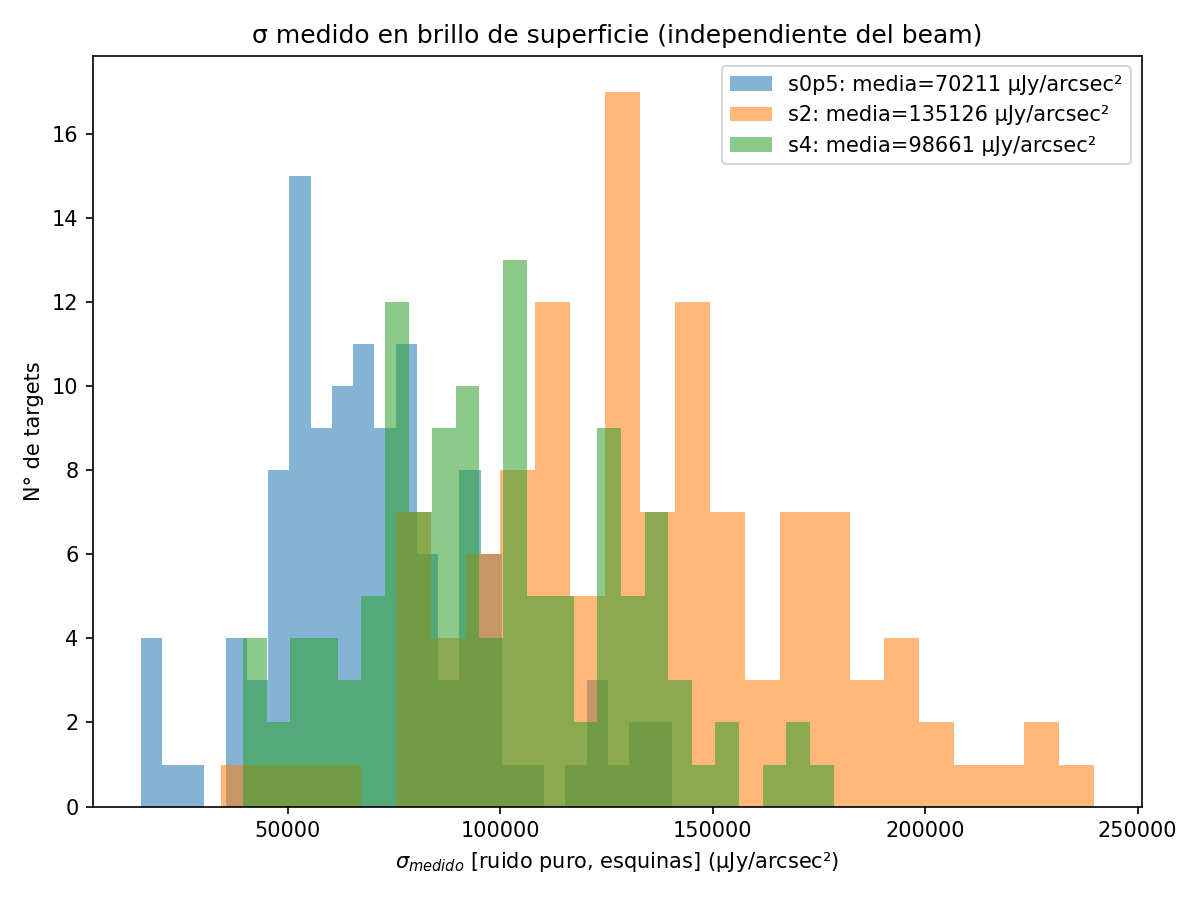

The table this chart was drawn from, first rows:
class, target, M, snr_peak, elapsed_s, sigma_measured_jy_arcsec2, sigma_corners_nodetrend_jy_arcsec2, sigma_whole_jy_arcsec2, rms_corners_jy_arcsec2, rms_corners_nodetrend_jy_arcsec2, rms_whole_jy_arcsec2, sigma_real_jy_arcsec2, sigma_real_nodetrend_jy_arcsec2, rms_real_jy_arcsec2, rms_real_nodetrend_jy_arcsec2, dirty_peak_jy_arcsec2
s0p5, disk_s0p5_r1_c0_x0_001, 94537, 67925, 8.5, 9.652121e-02, 1.267777e-01, 2.751935e-01, 9.652121e-02, 1.778124e-01, 2.783042e-01, 3.409250e+01, 7.589978e+01, 3.409250e+01, 9.111647e+01, 6.556240e+03
s0p5, disk_s0p5_r1_c0_x0_003, 262974, 96066, 13.3, 9.416720e-02, 1.327129e-01, 1.930285e-01, 9.416720e-02, 1.627580e-01, 1.956005e-01, 3.193139e+01, 1.438950e+02, 3.193139e+01, 2.368523e+02, 9.046260e+03
s0p5, disk_s0p5_r1_c0_x0_004, 413958, 136127, 16.7, 5.198845e-02, 9.455675e-02, 1.210264e-01, 5.198845e-02, 1.451889e-01, 1.265975e-01, 2.150597e+01, 6.916175e+01, 2.150597e+01, 7.299291e+01, 7.077026e+03
s0p5, disk_s0p5_r1_c0_x0_000, 439982, 69083, 17.0, 9.909277e-02, 1.361891e-01, 1.682162e-01, 9.909277e-02, 2.079594e-01, 1.711365e-01, 1.884549e+01, 3.123138e+01, 1.884549e+01, 1.974849e+02, 6.845651e+03
s0p5, disk_s0p5_r1_c0_x0_005, 465845, 56079, 18.3, 8.804850e-02, 1.349451e-01, 1.630307e-01, 8.804850e-02, 1.937262e-01, 1.632027e-01, 9.846648e+00, 1.470764e+01, 9.846648e+00, 8.859082e+01, 4.937651e+03
s0p5, disk_s0p5_r1_c0_x0_002, 500835, 126314, 18.7, 7.160358e-02, 1.092679e-01, 1.556768e-01, 7.160358e-02, 2.017055e-01, 1.574274e-01, 5.914628e+01, 8.545301e+01, 5.914628e+01, 2.483883e+02, 9.044557e+03
s0p5, disk_s0p5_r1_c0_x0_006, 366563, 51800, 13.8, 6.416162e-02, 1.302247e-01, 1.815973e-01, 6.416162e-02, 1.579917e-01, 1.891968e-01, 9.905016e+00, 2.443069e+01, 9.905016e+00, 3.673592e+01, 3.323599e+03
s0p5, disk_s0p5_r1_c0_x0_007, 238550, 65781, 9.8, 1.399681e-01, 1.584607e-01, 2.878834e-01, 1.399681e-01, 3.181387e-01, 3.047526e-01, 8.405866e+01, 1.511732e+02, 8.405866e+01, 2.943124e+02, 9.207185e+03
s0p5, disk_s0p5_r1_c0_x1_001, 145081, 57495, 6.9, 4.667631e-02, 7.011912e-02, 1.165092e-01, 4.667631e-02, 9.401189e-02, 1.215347e-01, 1.261754e+01, 7.419841e+01, 1.261754e+01, 2.514125e+02, 2.683658e+03
s0p5, disk_s0p5_r1_c0_x0_008, 364469, 93210, 11.7, 9.751187e-02, 1.221642e-01, 1.860463e-01, 9.751187e-02, 1.516155e-01, 1.862983e-01, 5.720189e+01, 1.602508e+02, 5.720189e+01, 1.860234e+02, 9.089070e+03
s0p5, disk_s0p5_r1_c0_x0_009, 378359, 120963, 13.4, 7.507869e-02, 1.243434e-01, 1.522271e-01, 7.507869e-02, 1.663164e-01, 1.563013e-01, 6.814449e+01, 1.886446e+02, 6.814449e+01, 4.838657e+02, 9.081735e+03
s0p5, disk_s0p5_r1_c0_x1_000, 392051, 99959, 13.1, 7.928633e-02, 1.197444e-01, 1.752162e-01, 7.928633e-02, 1.542816e-01, 1.765113e-01, 3.637709e+01, 9.165476e+01, 3.637709e+01, 9.999346e+01, 7.925403e+03
s0p5, disk_s0p5_r1_c0_x1_004, 256840, 157369, 9.4, 5.191790e-02, 8.491347e-02, 1.296519e-01, 5.191790e-02, 2.077197e-01, 1.303254e-01, 2.155333e+01, 1.099006e+02, 2.155333e+01, 1.615386e+02, 8.170272e+03
s0p5, disk_s0p5_r1_c0_x1_003, 381308, 145069, 13.0, 5.183918e-02, 8.480256e-02, 1.319328e-01, 5.183918e-02, 1.295527e-01, 1.421263e-01, 1.869303e+01, 6.274628e+01, 1.869303e+01, 7.799578e+01, 7.520254e+03
s0p5, disk_s0p5_r1_c0_x1_002, 392537, 99930, 14.0, 5.447092e-02, 8.813259e-02, 1.395718e-01, 5.447092e-02, 2.045853e-01, 1.403536e-01, 1.589228e+01, 4.937164e+01, 1.589228e+01, 5.555560e+01, 5.443287e+03
s0p5, disk_s0p5_r1_c0_x1_007, 226400, 86211, 9.1, 8.669809e-02, 1.269654e-01, 2.085016e-01, 8.669809e-02, 1.732041e-01, 2.104089e-01, 2.774391e+01, 1.204100e+02, 2.774391e+01, 1.639143e+02, 7.474315e+03
s0p5, disk_s0p5_r1_c1_x0_000, 124822, 48006, 6.2, 1.199322e-01, 1.758900e-01, 3.109916e-01, 1.199322e-01, 2.080530e-01, 3.212336e-01, 2.505612e+01, 4.459199e+01, 2.505612e+01, 7.697186e+01, 5.757518e+03
s0p5, disk_s0p5_r1_c0_x1_005, 451296, 54061, 14.8, 7.722846e-02, 1.135942e-01, 1.979575e-01, 7.722846e-02, 1.531406e-01, 2.059361e-01, 1.971186e+01, 2.736893e+01, 1.971186e+01, 6.524433e+01, 4.175069e+03
s0p5, disk_s0p5_r1_c0_x1_009, 183983, 172757, 8.3, 2.005625e-02, 2.926452e-02, 7.665243e-02, 2.005625e-02, 4.455969e-02, 7.665454e-02, 1.213759e+01, 4.695561e+01, 1.213759e+01, 1.237390e+02, 3.464858e+03
s0p5, disk_s0p5_r1_c1_x0_001, 177621, 192902, 7.8, 1.610254e-02, 2.657743e-02, 5.195536e-02, 1.610254e-02, 6.707007e-02, 5.426137e-02, 1.414407e+01, 6.856081e+01, 1.414407e+01, 1.792831e+02, 3.106220e+03
s0p5, disk_s0p5_r1_c0_x1_006, 584694, 119789, 18.7, 7.073564e-02, 9.003926e-02, 1.544057e-01, 7.073564e-02, 1.085044e-01, 1.638199e-01, 4.707139e+01, 1.395443e+02, 4.707139e+01, 2.933031e+02, 8.473323e+03
s0p5, disk_s0p5_r1_c0_x1_008, 531706, 50007, 17.8, 7.968997e-02, 1.306420e-01, 1.561857e-01, 7.968997e-02, 1.454171e-01, 1.576425e-01, 2.449569e+01, 2.310573e+01, 2.449569e+01, 6.768100e+01, 3.985048e+03
s0p5, disk_s0p5_r1_c1_x0_002, 539392, 78920, 16.8, 7.554061e-02, 1.455954e-01, 1.986337e-01, 7.554061e-02, 1.580511e-01, 2.012874e-01, 4.615922e+01, 1.005525e+02, 4.615922e+01, 4.519798e+02, 5.961627e+03
s0p5, disk_s0p5_r1_c1_x0_006, 254371, 163298, 11.1, 4.128435e-02, 5.679813e-02, 1.104349e-01, 4.128435e-02, 1.070753e-01, 1.105420e-01, 3.634149e+01, 1.837347e+02, 3.634149e+01, 5.185877e+02, 6.741660e+03
s0p5, disk_s0p5_r1_c1_x0_003, 462973, 98199, 17.3, 8.326610e-02, 1.057824e-01, 1.693934e-01, 8.326610e-02, 1.467952e-01, 1.697463e-01, 4.661730e+01, 1.529386e+02, 4.661730e+01, 3.256375e+02, 8.176673e+03
s0p5, disk_s0p5_r1_c1_x0_004, 590096, 94617, 18.4, 5.330297e-02, 8.084985e-02, 1.169619e-01, 5.330297e-02, 1.395139e-01, 1.208279e-01, 1.491407e+01, 3.640737e+01, 1.491407e+01, 4.086415e+01, 5.043368e+03
s0p5, disk_s0p5_r1_c1_x0_005, 429737, 72550, 15.3, 7.605085e-02, 1.179281e-01, 1.492168e-01, 7.605085e-02, 1.785062e-01, 1.557291e-01, 3.022619e+01, 9.091587e+01, 3.022619e+01, 1.354041e+02, 5.517483e+03
s0p5, disk_s0p5_r1_c1_x0_007, 418379, 87232, 15.9, 6.677611e-02, 1.074399e-01, 1.494533e-01, 6.677611e-02, 1.524323e-01, 1.514975e-01, 1.868156e+01, 4.191055e+01, 1.868156e+01, 7.291100e+01, 5.825033e+03
s0p5, disk_s0p5_r1_c1_x1_000, 242913, 127080, 10.9, 2.746801e-02, 4.322728e-02, 8.443806e-02, 2.746801e-02, 6.352993e-02, 8.994143e-02, 1.571571e+01, 6.948089e+01, 1.571571e+01, 1.865031e+02, 3.490643e+03
s0p5, disk_s0p5_r1_c1_x0_008, 396023, 131001, 15.2, 5.503634e-02, 1.018239e-01, 1.523283e-01, 5.503634e-02, 1.363002e-01, 1.526350e-01, 5.386948e+01, 2.655148e+02, 5.386948e+01, 7.060231e+02, 7.209800e+03
s0p5, disk_s0p5_r1_c1_x1_002, 376511, 44226, 13.1, 1.330267e-01, 1.812980e-01, 2.213737e-01, 1.330267e-01, 2.483066e-01, 2.221129e-01, 3.845235e+01, 1.200652e+02, 3.845235e+01, 2.509671e+02, 5.883223e+03
s0p5, disk_s0p5_r1_c1_x0_009, 513854, 80589, 17.0, 5.612161e-02, 8.324272e-02, 1.480912e-01, 5.612161e-02, 1.809617e-01, 1.481429e-01, 1.261856e+01, 2.754938e+01, 1.261856e+01, 6.218025e+01, 4.522761e+03
s0p5, disk_s0p5_r1_c1_x1_001, 428810, 106283, 15.3, 8.175530e-02, 1.177806e-01, 1.842587e-01, 8.175530e-02, 1.428247e-01, 1.844309e-01, 7.250172e+01, 1.687033e+02, 7.250172e+01, 3.474964e+02, 8.689184e+03
s0p5, disk_s0p5_r1_c1_x1_003, 401731, 78082, 15.1, 9.936893e-02, 1.650373e-01, 2.311508e-01, 9.936893e-02, 2.316843e-01, 2.344358e-01, 2.152085e+01, 3.255674e+01, 2.152085e+01, 1.605408e+02, 7.758904e+03
s0p5, disk_s0p5_r1_c1_x1_006, 211554, 48413, 9.4, 5.224155e-02, 8.610692e-02, 1.375478e-01, 5.224155e-02, 1.194031e-01, 1.513826e-01, 5.589830e+00, 3.064708e+01, 5.589830e+00, 8.586542e+01, 2.529184e+03
s0p5, disk_s0p5_r1_c1_x1_004, 488503, 56052, 16.6, 6.953049e-02, 1.792488e-01, 2.067022e-01, 6.953049e-02, 2.134377e-01, 2.067798e-01, 1.519388e+01, 2.328561e+01, 1.519388e+01, 9.559856e+01, 3.897328e+03
s0p5, disk_s0p5_r1_c1_x1_007, 311804, 67288, 11.4, 5.489076e-02, 7.303652e-02, 1.472072e-01, 5.489076e-02, 8.486259e-02, 1.478909e-01, 1.583391e+01, 6.209819e+01, 1.583391e+01, 1.538703e+02, 3.693487e+03
s0p5, disk_s0p5_r1_c1_x1_008, 304959, 53474, 10.9, 7.071004e-02, 1.108398e-01, 1.693275e-01, 7.071004e-02, 1.715781e-01, 1.862797e-01, 1.964473e+01, 8.856358e+01, 1.964473e+01, 2.386971e+02, 3.781131e+03
s0p5, disk_s0p5_r1_c1_x1_005, 422904, 73320, 15.8, 9.481901e-02, 1.380959e-01, 2.058938e-01, 9.481901e-02, 1.511491e-01, 2.087470e-01, 2.077536e+01, 4.173776e+01, 2.077536e+01, 1.150791e+02, 6.952170e+03
s0p5, disk_s0p5_r2_c0_x0_000, 163215, 98740, 7.6, 6.867210e-02, 8.371220e-02, 1.966044e-01, 6.867210e-02, 2.055305e-01, 2.015489e-01, 2.325147e+01, 7.769566e+01, 2.325147e+01, 1.491934e+02, 6.780711e+03
s0p5, disk_s0p5_r1_c1_x1_009, 313257, 65719, 11.1, 4.714443e-02, 7.395217e-02, 1.162838e-01, 4.714443e-02, 1.692808e-01, 1.354668e-01, 1.018390e+01, 5.066040e+01, 1.018390e+01, 1.504742e+02, 3.098295e+03
s0p5, disk_s0p5_r2_c0_x0_002, 173110, 84482, 8.8, 4.602938e-02, 8.048576e-02, 1.144836e-01, 4.602938e-02, 1.155197e-01, 1.146985e-01, 1.757459e+01, 7.532263e+01, 1.757459e+01, 1.606198e+02, 3.888675e+03
s0p5, disk_s0p5_r2_c0_x0_001, 250859, 150115, 10.4, 5.008404e-02, 8.375744e-02, 1.356743e-01, 5.008404e-02, 1.441385e-01, 1.412208e-01, 2.499807e+01, 1.411684e+02, 2.499807e+01, 2.697225e+02, 7.518386e+03
s0p5, disk_s0p5_r2_c0_x0_003, 341612, 62242, 12.8, 6.570012e-02, 1.156511e-01, 1.696112e-01, 6.570012e-02, 1.389226e-01, 1.696754e-01, 1.771642e+01, 3.790950e+01, 1.771642e+01, 8.669151e+01, 4.089336e+03
s0p5, disk_s0p5_r2_c0_x0_004, 280264, 113625, 11.7, 1.329420e-01, 1.983884e-01, 2.468131e-01, 1.329420e-01, 2.324804e-01, 2.473466e-01, 8.152603e+01, 2.401632e+02, 8.152603e+01, 6.778251e+02, 1.510555e+04
s0p5, disk_s0p5_r2_c0_x0_005, 250583, 93167, 10.9, 1.248890e-01, 1.601978e-01, 2.887175e-01, 1.248890e-01, 2.701856e-01, 2.887425e-01, 1.926254e+01, 6.216683e+01, 1.926254e+01, 3.272437e+02, 1.163555e+04
s0p5, disk_s0p5_r2_c0_x0_008, 176532, 342830, 8.5, 1.534245e-02, 1.932167e-02, 7.330104e-02, 1.534245e-02, 5.348392e-02, 7.359925e-02, 2.665643e+01, 1.344500e+02, 2.665643e+01, 4.944187e+02, 5.259863e+03
s0p5, disk_s0p5_r2_c0_x0_009, 239510, 121673, 9.4, 7.116467e-02, 1.201104e-01, 1.901462e-01, 7.116467e-02, 1.980910e-01, 1.903125e-01, 1.871928e+01, 8.216470e+01, 1.871928e+01, 9.913634e+01, 8.658812e+03
s0p5, disk_s0p5_r2_c0_x1_000, 209420, 49815, 9.2, 9.144016e-02, 1.168173e-01, 2.027996e-01, 9.144016e-02, 1.994543e-01, 2.132437e-01, 1.426639e+01, 4.904639e+01, 1.426639e+01, 6.342671e+01, 4.555135e+03
s0p5, disk_s0p5_r2_c0_x0_006, 533500, 172428, 19.8, 8.060990e-02, 9.943335e-02, 1.665999e-01, 8.060990e-02, 1.994711e-01, 1.717887e-01, 7.711855e+01, 2.241031e+02, 7.711855e+01, 3.092386e+02, 1.389937e+04
s0p5, disk_s0p5_r2_c0_x0_007, 476396, 83826, 17.7, 9.815541e-02, 1.791384e-01, 1.731545e-01, 9.815541e-02, 2.295635e-01, 1.732476e-01, 2.324486e+01, 7.352891e+01, 2.324486e+01, 2.282207e+02, 8.228016e+03
s0p5, disk_s0p5_r2_c0_x1_003, 154304, 74282, 8.2, 5.856651e-02, 7.924889e-02, 1.368347e-01, 5.856651e-02, 1.476528e-01, 1.417660e-01, 1.567901e+01, 5.304518e+01, 1.567901e+01, 1.659810e+02, 4.350457e+03
s0p5, disk_s0p5_r2_c0_x1_001, 428775, 77168, 15.1, 1.278520e-01, 1.599354e-01, 1.971997e-01, 1.278520e-01, 2.612757e-01, 2.129152e-01, 3.248328e+01, 7.001093e+01, 3.248328e+01, 1.689633e+02, 9.866058e+03
s0p5, disk_s0p5_r2_c0_x1_006, 187739, 134097, 8.3, 7.961790e-02, 1.202034e-01, 1.984747e-01, 7.961790e-02, 1.801562e-01, 2.108015e-01, 3.552419e+01, 1.235778e+02, 3.552419e+01, 2.501653e+02, 1.067652e+04
s0p5, disk_s0p5_r2_c0_x1_004, 289546, 47446, 12.5, 7.895870e-02, 1.294385e-01, 1.828681e-01, 7.895870e-02, 2.255676e-01, 1.848637e-01, 1.448088e+01, 4.794193e+01, 1.448088e+01, 5.820919e+01, 3.746260e+03
s0p5, disk_s0p5_r2_c0_x1_002, 537710, 141015, 21.7, 8.107155e-02, 1.124417e-01, 1.754409e-01, 8.107155e-02, 1.818814e-01, 1.772238e-01, 2.068461e+01, 5.090247e+01, 2.068461e+01, 2.966534e+02, 1.143229e+04
s0p5, disk_s0p5_r2_c0_x1_005, 385446, 82807, 18.0, 7.915325e-02, 1.323929e-01, 1.748202e-01, 7.915325e-02, 1.614647e-01, 1.785329e-01, 1.575345e+01, 7.552632e+01, 1.575345e+01, 1.636823e+02, 6.554474e+03
s0p5, disk_s0p5_r2_c0_x1_008, 221013, 227171, 14.3, 6.132791e-02, 1.143154e-01, 1.493986e-01, 6.132791e-02, 2.162161e-01, 1.983717e-01, 6.373204e+01, 3.281184e+02, 6.373204e+01, 8.706415e+02, 1.393192e+04
s0p5, disk_s0p5_r2_c1_x0_001, 173253, 19483, 9.7, 6.294939e-02, 8.629958e-02, 1.396281e-01, 6.294939e-02, 1.439899e-01, 1.397177e-01, 3.053926e+00, 9.494318e+00, 3.053926e+00, 1.933377e+01, 1.226444e+03
s0p5, disk_s0p5_r2_c0_x1_009, 406856, 119055, 17.4, 7.853182e-02, 9.679061e-02, 1.723095e-01, 7.853182e-02, 1.294031e-01, 1.724490e-01, 2.185546e+01, 4.602247e+01, 2.185546e+01, 1.247992e+02, 9.349582e+03
... 300 more rows
